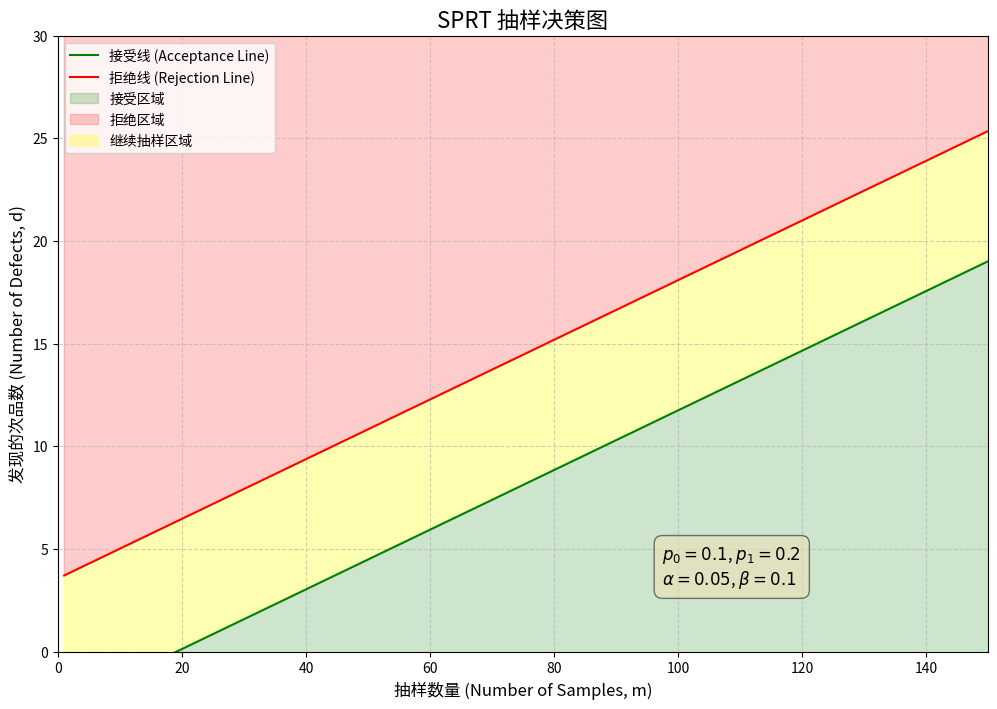

Python code for this plot:
import numpy as np
import matplotlib.pyplot as plt
import random

# --- Step 1: Define SPRT Parameters ---
p0 = 0.10  # 合格质量水平 (H0)
p1 = 0.20  # 不合格质量水平 (H1)
alpha = 0.05  # 第一类错误率 (生产者风险)
beta = 0.10  # 第二类错误率 (消费者风险)
max_samples = 200  # 设置一个最大抽样数防止无限循环

# --- Step 2: Calculate Decision Boundaries ---
# 使用对数形式，计算更稳定
ln_A = np.log((1 - beta) / alpha)
ln_B = np.log(beta / (1 - alpha))

# 计算似然比对数的增量
log_p1_p0 = np.log(p1 / p0)
log_1p1_1p0 = np.log((1 - p1) / (1 - p0))

print(f"SPRT 模型参数:")
print(f"H0 (p0 - AQL): {p0}")
print(f"H1 (p1 - LTPD): {p1}")
print(f"Alpha (I类错误): {alpha}")
print(f"Beta (II类错误): {beta}")
print("-" * 30)
print(f"对数接受边界 ln(B): {ln_B:.4f}")
print(f"对数拒绝边界 ln(A): {ln_A:.4f}")
print("-" * 30)


# --- Part 1: Simulation to Demonstrate Efficiency ---


def run_sprt_simulation(true_p):
    """
    模拟一次完整的SPRT抽样过程
    :param true_p: 这批货物的真实次品率
    :return: (决策结果, 样本数量)
    """
    log_lambda = 0
    for m in range(1, max_samples + 1):
        # 模拟抽取一个样本
        is_defective = random.random() < true_p

        if is_defective:
            log_lambda += log_p1_p0
        else:
            log_lambda += log_1p1_1p0

        # 做出决策
        if log_lambda >= ln_A:
            return "拒绝", m
        if log_lambda <= ln_B:
            return "接受", m

    return "达到最大样本量，无结论", max_samples


def analyze_sprt_performance(true_p, num_simulations=10000):
    """
    运行多次模拟来分析SPRT在特定真实次品率下的性能
    """
    results = []
    sample_sizes = []

    for _ in range(num_simulations):
        result, n = run_sprt_simulation(true_p)
        results.append(result)
        sample_sizes.append(n)

    avg_sample_number = np.mean(sample_sizes)
    acceptance_rate = results.count("接受") / num_simulations
    rejection_rate = results.count("拒绝") / num_simulations

    print(f"--- 模拟分析: 真实次品率 p = {true_p:.2f} ---")
    print(f"平均抽样数 (ASN): {avg_sample_number:.2f}")
    print(f"接受率: {acceptance_rate:.2%}")
    print(f"拒绝率: {rejection_rate:.2%}")
    print("-" * 30)


# 运行三种情景的模拟
print("--- 1. 仿真分析开始 ---")
analyze_sprt_performance(true_p=0.05)  # 场景一：一批好货
analyze_sprt_performance(true_p=0.15)  # 场景二：一批边界货
analyze_sprt_performance(true_p=0.25)  # 场景三：一批坏货


# --- Part 2: Generate the Practical Decision Tool (Chart) ---


def generate_decision_chart():
    """
    生成SPRT决策图，这是给企业的最终方案
    """
    m = np.arange(1, max_samples + 1)  # 样本数 m

    # 决策边界是关于 (m, d) 的线性方程
    # ln(lambda) = d*ln(p1/p0) + (m-d)*ln((1-p1)/(1-p0))
    # 解出 d: d = (ln(lambda) - m*ln((1-p1)/(1-p0))) / (ln(p1/p0) - ln((1-p1)/(1-p0)))

    slope = log_1p1_1p0 / (log_1p1_1p0 - log_p1_p0)
    intercept_accept = ln_B / (log_p1_p0 - log_1p1_1p0)
    intercept_reject = ln_A / (log_p1_p0 - log_1p1_1p0)

    d_accept = slope * m + intercept_accept
    d_reject = slope * m + intercept_reject

    plt.figure(figsize=(12, 8))
    plt.plot(m, d_accept, "g-", label="接受线 (Acceptance Line)")
    plt.plot(m, d_reject, "r-", label="拒绝线 (Rejection Line)")

    # 填充区域
    plt.fill_between(m, d_accept, -1, color="green", alpha=0.2, label="接受区域")
    plt.fill_between(
        m, d_reject, 1000, color="red", alpha=0.2, label="拒绝区域"
    )  # y-limit is large
    plt.fill_between(
        m, d_accept, d_reject, color="yellow", alpha=0.3, label="继续抽样区域"
    )

    plt.title("SPRT 抽样决策图", fontsize=16)
    plt.xlabel("抽样数量 (Number of Samples, m)", fontsize=12)
    plt.ylabel("发现的次品数 (Number of Defects, d)", fontsize=12)
    plt.grid(True, linestyle="--", alpha=0.6)
    plt.legend()
    plt.xlim(0, 150)  # 可以调整X轴范围以便观察
    plt.ylim(0, 30)  # 可以调整Y轴范围以便观察

    # 在图中标注关键参数
    text_str = f"$p_0={p0}$, $p_1={p1}$\n" f"$\\alpha={alpha}$, $\\beta={beta}$"
    plt.text(
        0.65,
        0.1,
        text_str,
        transform=plt.gca().transAxes,
        fontsize=12,
        verticalalignment="bottom",
        bbox=dict(boxstyle="round,pad=0.5", fc="wheat", alpha=0.5),
    )

    plt.show()


print("\n--- 2. 生成决策工具 ---")
print("即将展示SPRT抽样决策图...")
generate_decision_chart()
